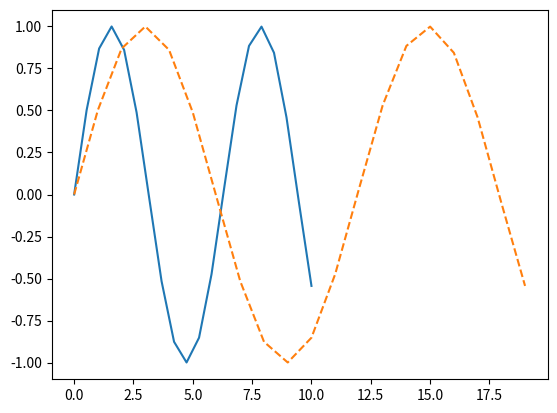

This chart was generated by the following Python code:
import numpy as np
import scipy.interpolate
from scipy.interpolate import interp1d
import matplotlib.pyplot as plt

x = np.linspace(0, 10, 20)
y = np.sin(x)

f = interp1d(x, y)
f1 = interp1d(x, y)
print(np.sin(5))
print(f(5))

plt.plot(x, f(x), '-', f1(x), '--')
#plt.show()

from scipy.stats import describe
print(describe(x))
